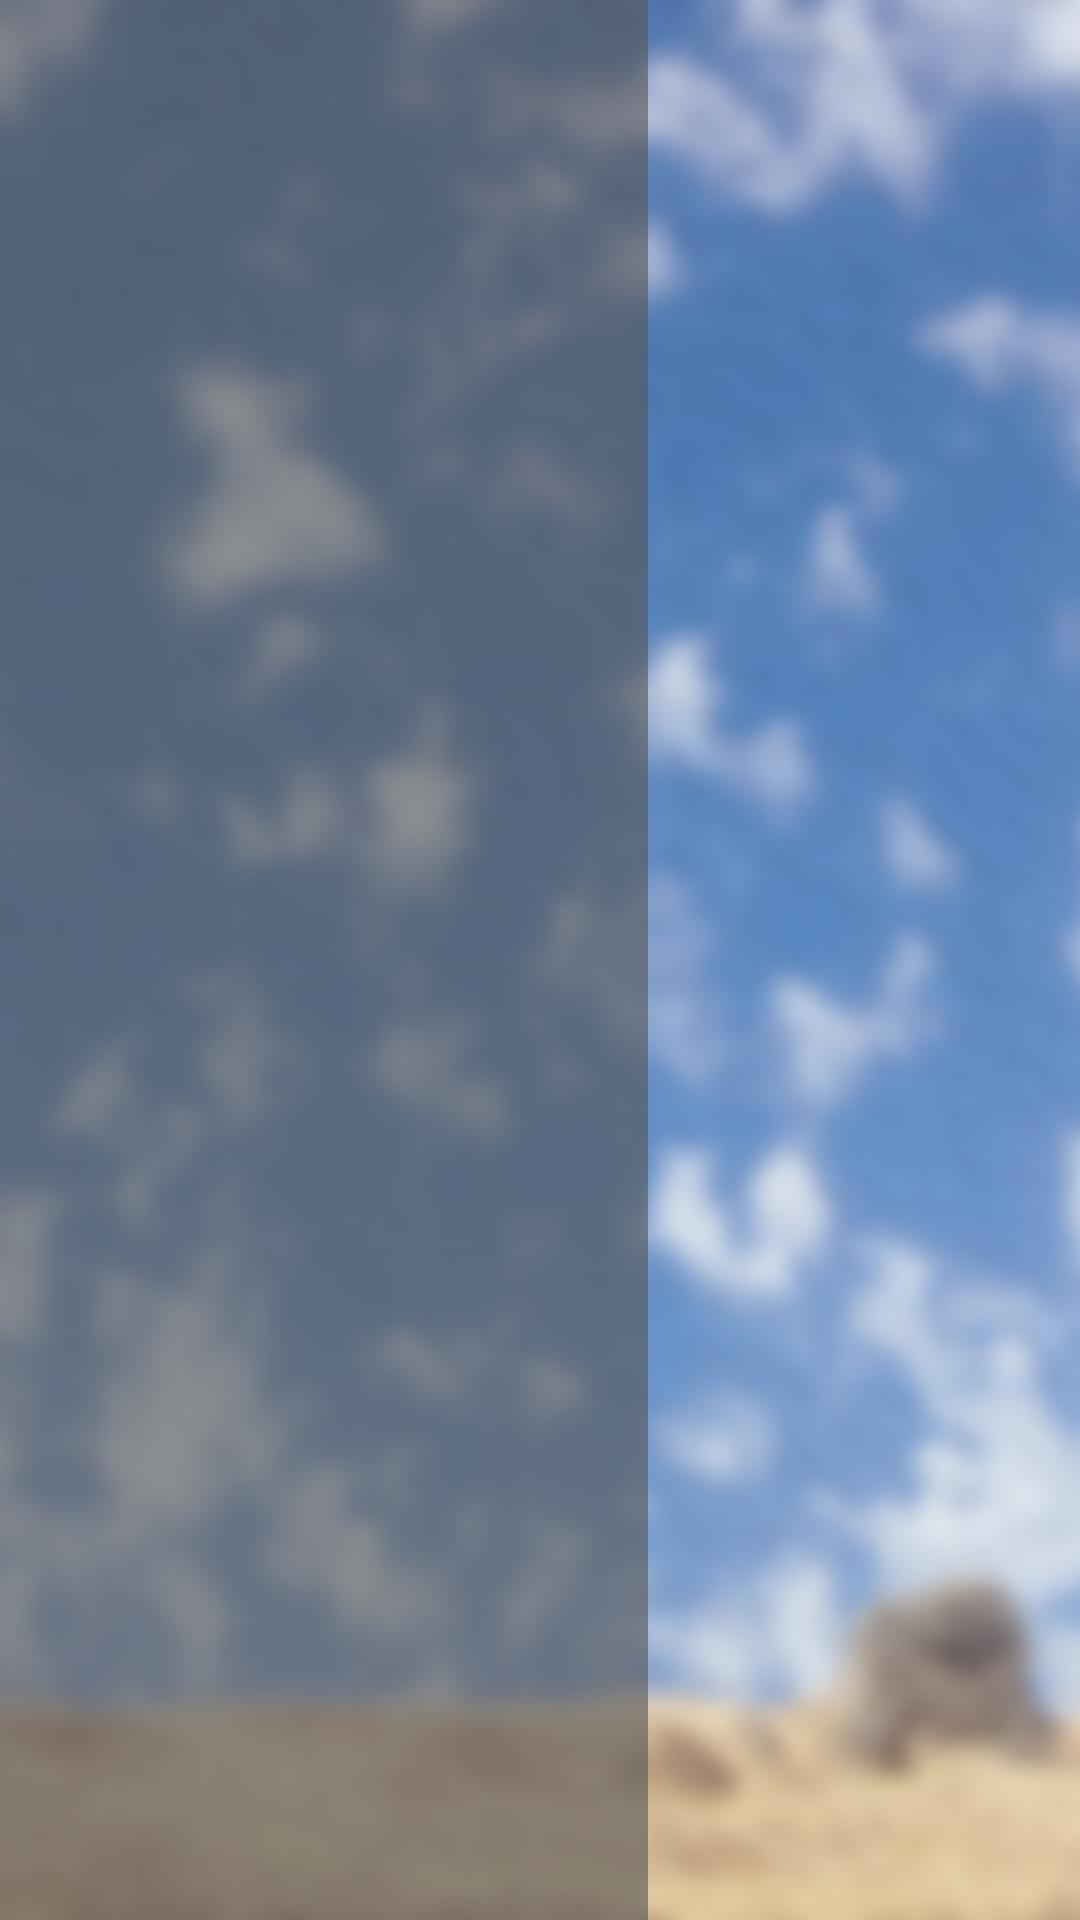

The Android layout XML behind this screen, and the referenced resources:
<!-- AndroidManifest.xml: application theme AppTheme -->
<!-- res/layout/activity_lobby.xml -->
<RelativeLayout xmlns:android="http://schemas.android.com/apk/res/android"
    xmlns:tools="http://schemas.android.com/tools"
    android:layout_width="match_parent"
    android:layout_height="match_parent"
    tools:context=".LobbyActivity">


    

    <ImageView
        android:layout_height="match_parent"
        android:layout_width="wrap_content"
        android:id="@+id/backgroundImage"
        android:scaleType="centerCrop"
        android:src="@drawable/background6"
        android:contentDescription="@string/background_desc"/>

    <LinearLayout
        android:layout_width="match_parent"
        android:layout_height="match_parent"
        android:baselineAligned="false">

        <RelativeLayout
            android:layout_width="0dp"
            android:layout_height="match_parent"
            android:layout_weight="3"
            android:background="#99555555">



        </RelativeLayout>

        <ListView
            android:layout_width="0dp"
            android:layout_height="wrap_content"
            android:layout_weight="2"
            android:id="@+id/listView"/>

    </LinearLayout>


</RelativeLayout>
<!-- resources referenced by this layout -->
<resources>
  <!-- drawable background6: jpg bitmap (drawable-mdpi, 1002395 bytes) -->
  <string name="background_desc">Background</string>
  <style name="AppTheme" parent="Theme.AppCompat.NoActionBar">
          <item name="colorPrimary">@color/colorPrimary</item>
          <item name="windowNoTitle">true</item>
          <item name="windowActionBar">false</item>
          <item name="android:windowFullscreen">true</item>
          <item name="android:windowContentOverlay">@null</item>
      </style>
  <color name="colorPrimary">#b56969</color>
</resources>
